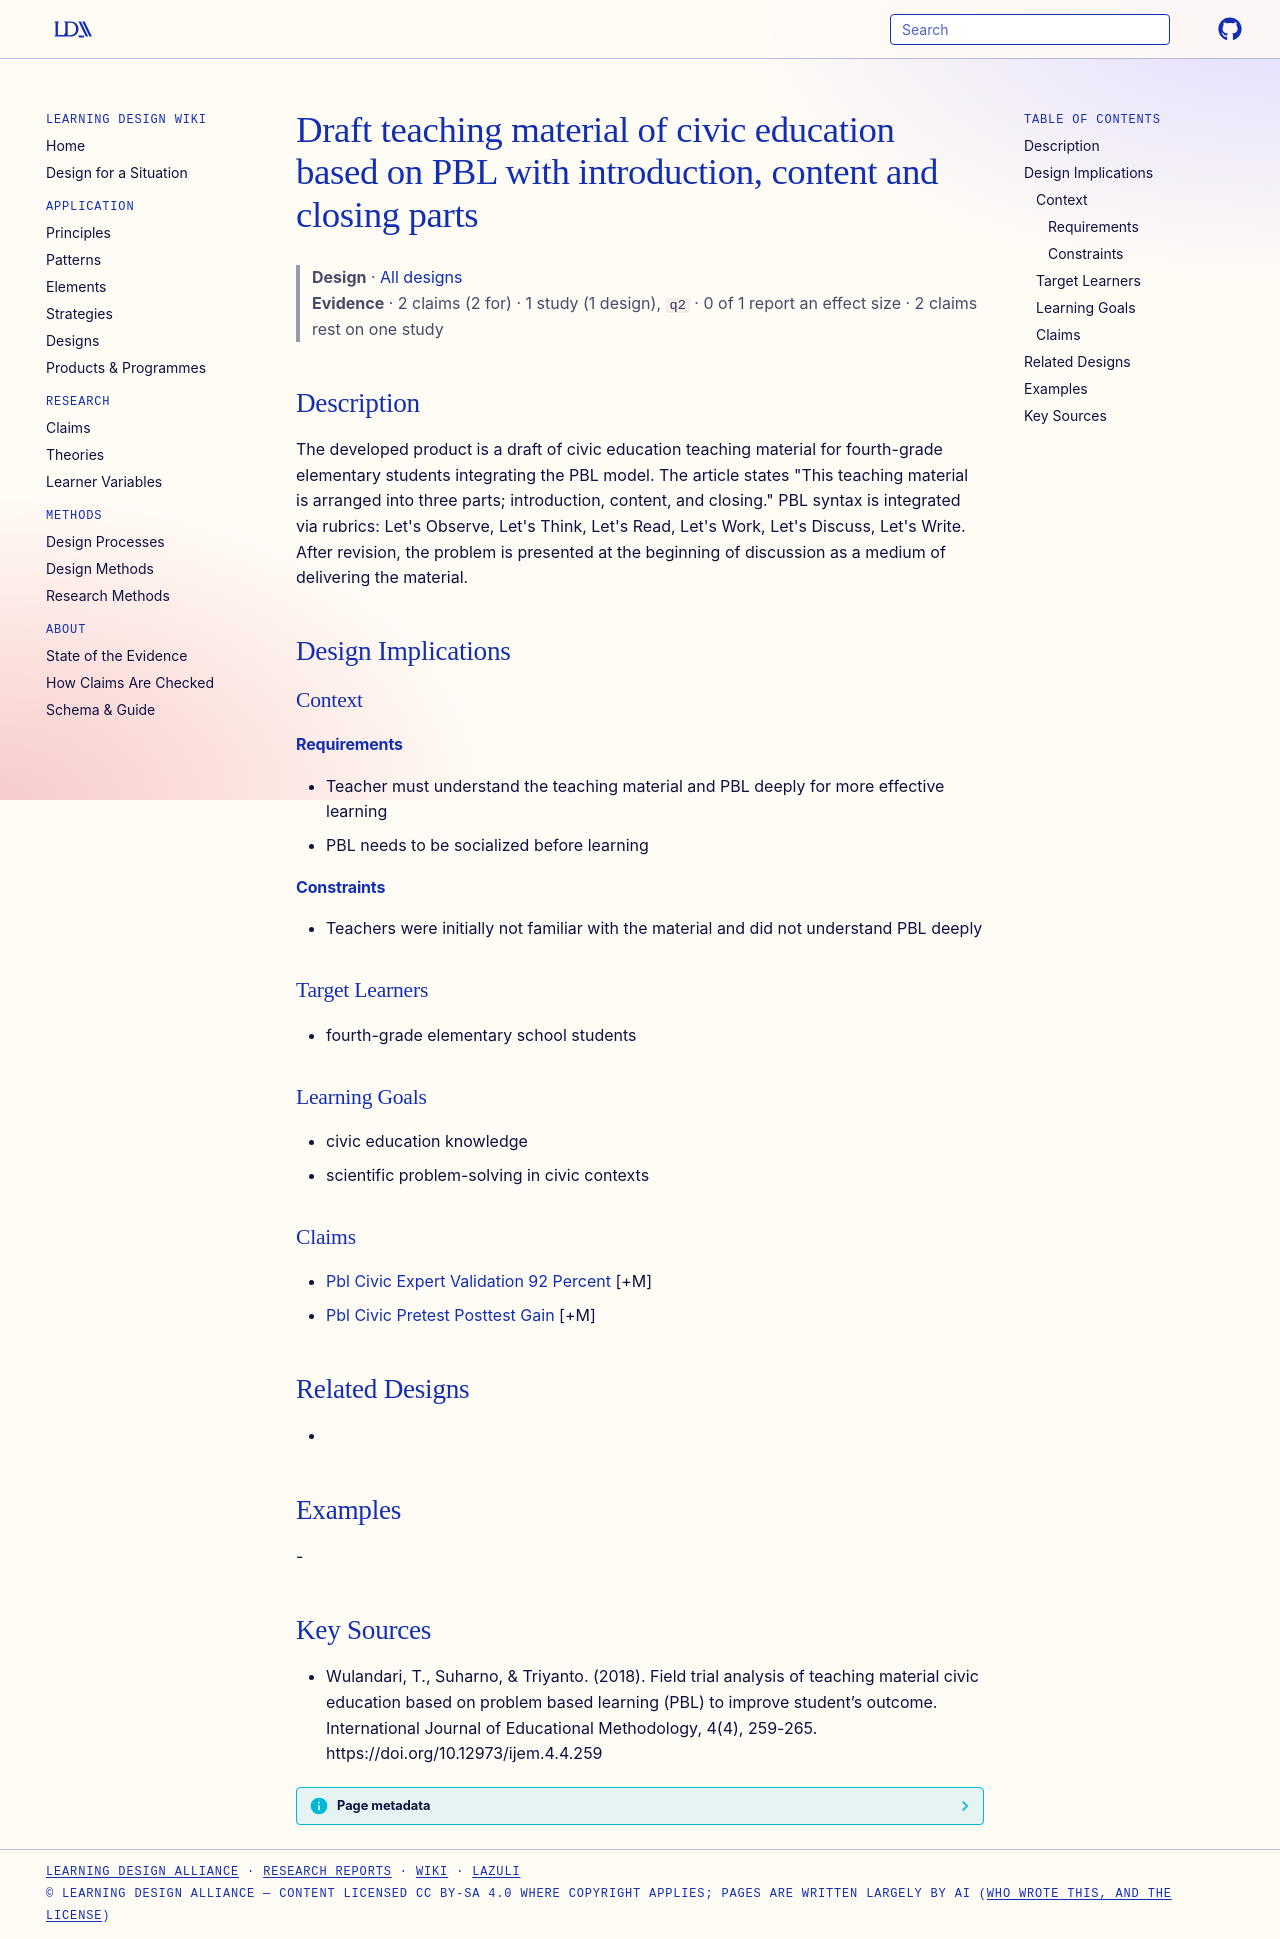

repository: Learning-Design-Alliance/learning-wiki · page: designs/pbl-civic-teaching-material-draft/index.html · generator: mkdocs

---
type: design
id: pbl-civic-teaching-material-draft
title: Draft teaching material of civic education based on PBL with introduction, content and closing parts
description: The developed product is a draft of civic education teaching material for fourth-grade elementary students integrating the PBL model.
status: review
generated:
  by: "process:settle-candidates"
  at: 2026-11-02
sources:
  - id: wulandari-2018
    resource: "https://doi.org/10.12973/ijem.4.4.259"
    title: "Wulandari, T., Suharno, & Triyanto. (2018). Field trial analysis of teaching material civic education based on problem based learning (PBL) to improve student’s outcome. International Journal of Educational Methodology, 4(4), 259-265. https://doi.org/10.12973/ijem.4.4.259"
    author: "Wulandari, T., Suharno, & Triyanto"
---

# Draft teaching material of civic education based on PBL with introduction, content and closing parts

> **Design** · [All designs](index.md)
> **Evidence** · 2 claims (2 for) · 1 study (1 design), `q2` · 0 of 1 report an effect size · 2 claims rest on one study

## Description
The developed product is a draft of civic education teaching material for fourth-grade elementary students integrating the PBL model. The article states "This teaching material is arranged into three parts; introduction, content, and closing." PBL syntax is integrated via rubrics: Let's Observe, Let's Think, Let's Read, Let's Work, Let's Discuss, Let's Write. After revision, the problem is presented at the beginning of discussion as a medium of delivering the material.

## Design Implications

### Context
#### Requirements
- Teacher must understand the teaching material and PBL deeply for more effective learning
- PBL needs to be socialized before learning
#### Constraints
- Teachers were initially not familiar with the material and did not understand PBL deeply

### Target Learners
- fourth-grade elementary school students

### Learning Goals
- civic education knowledge
- scientific problem-solving in civic contexts

### Claims
- [Pbl Civic Expert Validation 92 Percent](../claims/pbl-civic-expert-validation-92-percent.md) [+M]
- [Pbl Civic Pretest Posttest Gain](../claims/pbl-civic-pretest-posttest-gain.md) [+M]

## Related Designs
- 

## Examples
-

## Key Sources
- Wulandari, T., Suharno, & Triyanto. (2018). Field trial analysis of teaching material civic education based on problem based learning (PBL) to improve student’s outcome. International Journal of Educational Methodology, 4(4), 259-265. https://doi.org/10.12973/ijem.4.4.259
